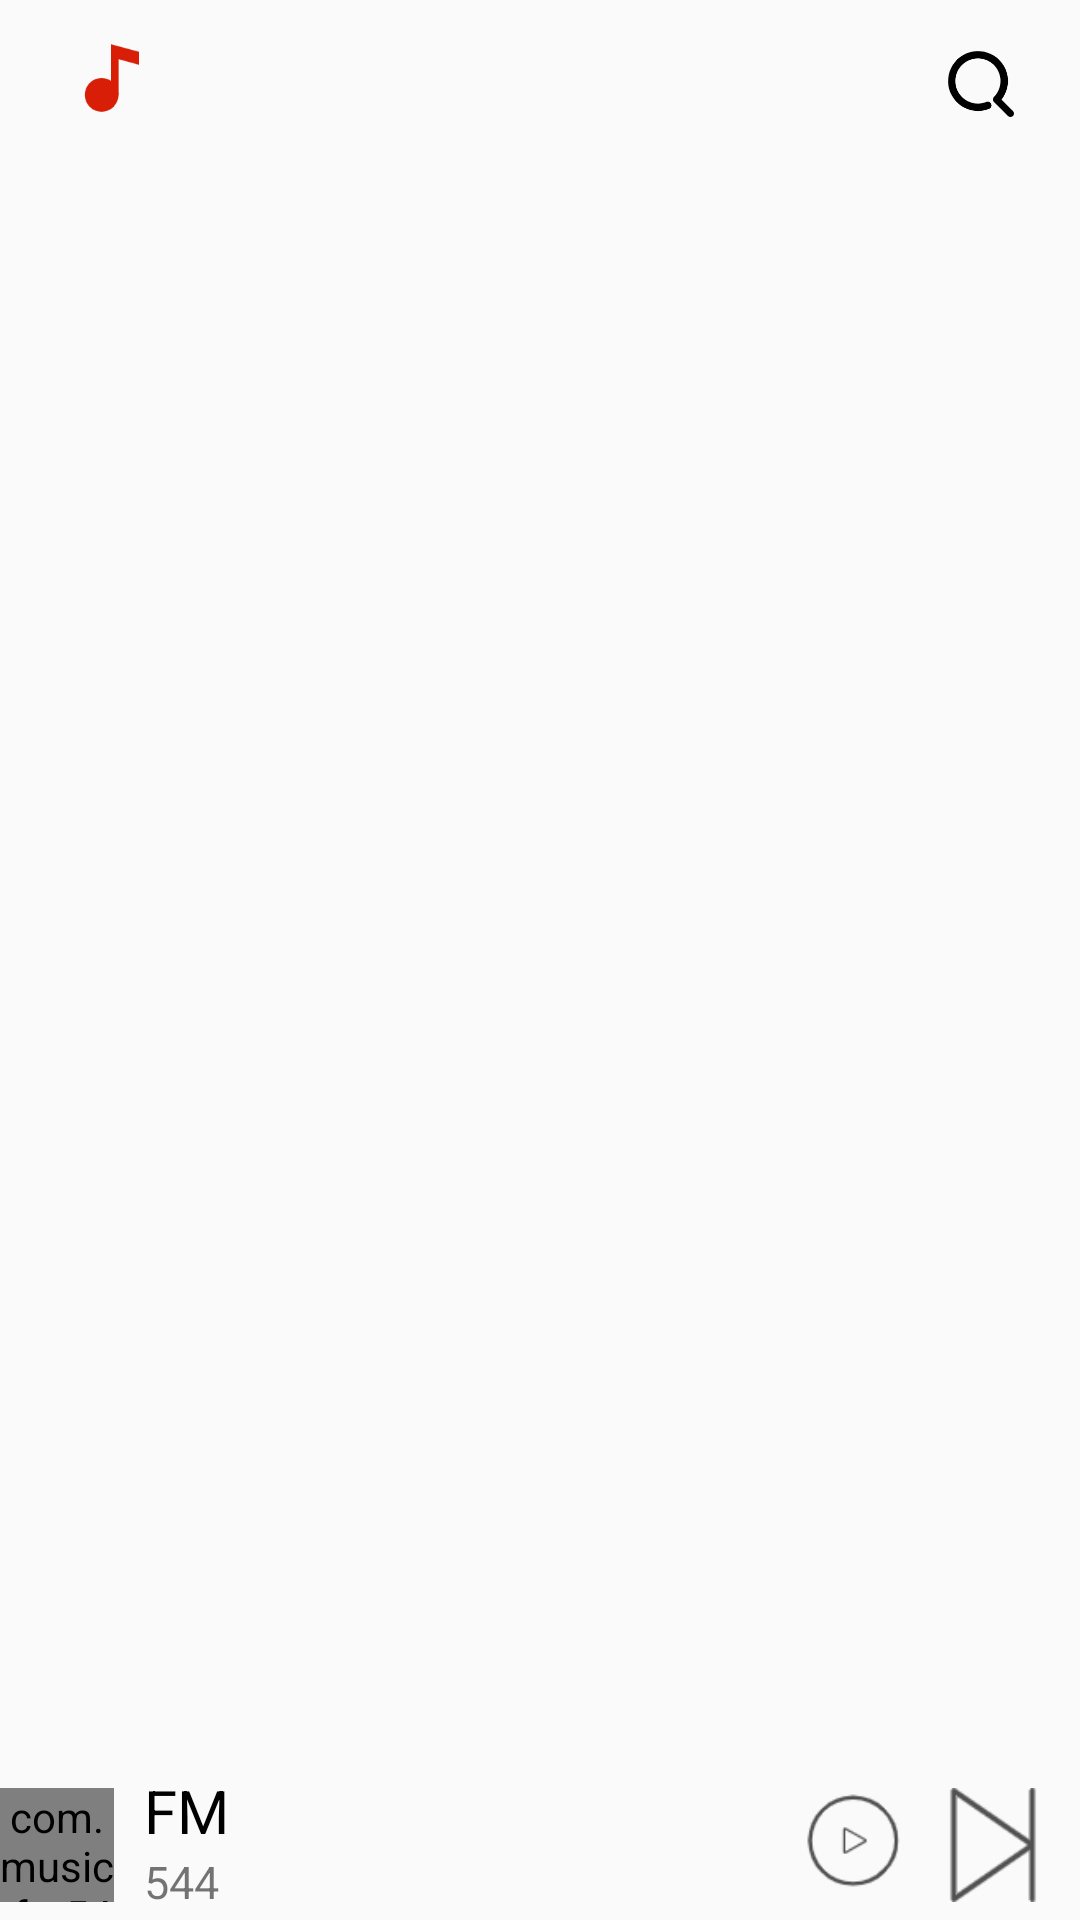

Android layout source for this screen:
<!-- AndroidManifest.xml: application theme AppTheme -->
<!-- res/layout/activity_main.xml -->
<?xml version="1.0" encoding="utf-8"?>
<LinearLayout xmlns:android="http://schemas.android.com/apk/res/android"
    xmlns:app="http://schemas.android.com/apk/res-auto"
    xmlns:tools="http://schemas.android.com/tools"
    android:layout_width="match_parent"
    android:layout_height="match_parent"
    android:orientation="vertical"
    tools:context=".MainActivity">
    <LinearLayout
        android:layout_width="match_parent"
        android:layout_height="wrap_content"
        android:orientation="horizontal">

        <ImageView
            android:id="@+id/log_img"
            android:layout_width="30dp"
            android:layout_height="30dp"
            android:layout_weight="1"
            android:layout_marginTop="11dp"
            android:src="@drawable/music"/>

        <android.support.design.widget.TabLayout
            android:id="@+id/tab_layout"
            android:layout_width="0dp"
            android:layout_weight="5"
            android:layout_height="54dp"
            app:tabIndicatorHeight="0dp" />

        <ImageView
            android:id="@+id/search_img"
            android:layout_weight="1"
            android:layout_width="22dp"
            android:layout_height="22dp"
            android:layout_marginTop="17dp"
            android:src="@drawable/search_default" />

    </LinearLayout>

    
        
        
        

    <android.support.v4.view.ViewPager
        android:id="@+id/view_pager"
        android:layout_width="match_parent"
        android:layout_height="0dp"
        android:layout_alignParentBottom="true"
        android:layout_alignParentStart="true"
        android:layout_weight="1" />

    <RelativeLayout
        android:layout_width="match_parent"
        android:layout_height="50dp">

        <com.music.fm544.Controls.CircleImageView
            android:id="@+id/music_img"
            android:layout_width="38dp"
            android:layout_height="38dp"
            android:layout_centerVertical="true"
            android:layout_alignParentLeft="true"
            android:src="@drawable/background"
            />

        <TextView
            android:id="@+id/music_name"
            android:layout_width="wrap_content"
            android:layout_height="wrap_content"
            android:layout_alignParentTop="true"
            android:layout_toEndOf="@+id/music_img"
            android:layout_marginLeft="10dp"
            android:textSize="20dp"
            android:textColor="@color/black"
            android:text="FM" />

        <TextView
            android:id="@+id/music_singer"
            android:layout_width="wrap_content"
            android:layout_height="wrap_content"
            android:layout_alignStart="@+id/music_name"
            android:layout_below="@+id/music_name"
            android:text="544"
            android:textSize="15dp" />

        <ImageView
            android:id="@+id/music_play"
            android:layout_width="35dp"
            android:layout_height="35dp"
            android:layout_alignTop="@+id/music_next"
            android:layout_marginEnd="10dp"
            android:layout_toStartOf="@+id/music_next"
            android:src="@drawable/all_play" />

        <ImageView
            android:id="@+id/music_next"
            android:layout_width="38dp"
            android:layout_height="38dp"
            android:layout_alignParentEnd="true"
            android:layout_centerVertical="true"
            android:layout_marginRight="10dp"
            android:src="@drawable/next_music" />

    </RelativeLayout>

</LinearLayout>
<!-- resources referenced by this layout -->
<resources>
  <color name="black">#000000</color>
  <color name="line_gray">#dcdcdc</color>
  <!-- drawable all_play: png bitmap (drawable, 2547 bytes) -->
  <!-- drawable music: png bitmap (drawable, 2004 bytes) -->
  <!-- drawable next_music: png bitmap (drawable, 1461 bytes) -->
  <!-- drawable search_default: png bitmap (drawable, 3661 bytes) -->
  <style name="AppTheme" parent="Theme.AppCompat.Light.NoActionBar">
          
          <item name="colorPrimary">@color/colorPrimary</item>
          <item name="colorPrimaryDark">@color/colorPrimaryDark</item>
          <item name="colorAccent">@color/colorAccent</item>
          <item name="actionBarSize">48dip</item>
      </style>
  <color name="colorPrimary">#3F51B5</color>
  <color name="colorPrimaryDark">#303F9F</color>
  <color name="colorAccent">#FF4081</color>
</resources>
